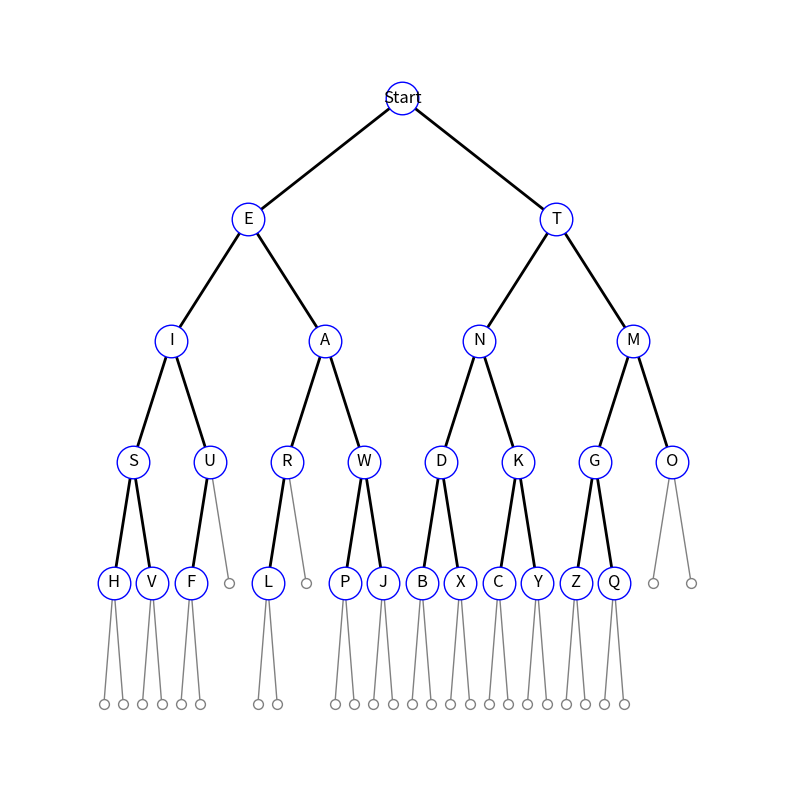

Recreate this plot in Python.
"""Ce fichier correspond à l'intégrité du tp 
fait avant même la distribution du projet."""

# classe Noeud
import networkx as nx
import matplotlib.pyplot as plt


class Noeud:
    '''
    C'est la classe Noeud, indispensable pour créer un arbre.
    Création d'une instance noeud:
    noeud = Noeud(valeur(str), gauche(Noeud), droit(Noeud))
    attributs d'instance : valeur, gauche, droit
    '''

    def __init__(self, valeur, gauche=None, droit=None):
        self.valeur = valeur
        self.gauche = gauche
        self.droit = droit

    def __str__(self):
        return str(self.valeur)


# fonction hauteur
# la hauteur de la racine est ici de 1
# remplacer 0 par -1 si on souhaite une hauteur de 0 pour la racine
def hauteur(arbre):
    if arbre is None:
        return 0
    else:
        return 1 + max(hauteur(arbre.gauche), hauteur(arbre.droit))


def repr_graph(arbre, size=(8, 8), null_node=False):
    """Cette fonction sert à représenter un arbre dans une fenêtre séparée.
    
    :param arbre: L'arbre fourni à représenter (de type Noeud)
    :param size: Le tuple de 2 entiers. Si size est int -> (size, size)
    :param null_node: si True, trace les liaisons vers les sous-arbres vides
    """

    def parkour(arbre, noeuds, branches, labels, positions, profondeur, pos_courante, pos_parent, null_node):
        if arbre is not None:
            noeuds[0].append(pos_courante)
            positions[pos_courante] = (pos_courante, profondeur)
            profondeur -= 1
            labels[pos_courante] = str(arbre.valeur)
            branches[0].append((pos_courante, pos_parent))
            pos_gauche = pos_courante - 2 ** profondeur
            parkour(arbre.gauche, noeuds, branches, labels, positions, profondeur, pos_gauche, pos_courante, null_node)
            pos_droit = pos_courante + 2 ** profondeur
            parkour(arbre.droit, noeuds, branches, labels, positions, profondeur, pos_droit, pos_courante, null_node)
        elif null_node:
            noeuds[1].append(pos_courante)
            positions[pos_courante] = (pos_courante, profondeur)
            branches[1].append((pos_courante, pos_parent))

    if arbre is None:
        return

    branches = [[]]
    profondeur = hauteur(arbre)
    pos_courante = 2 ** profondeur
    noeuds = [[pos_courante]]
    positions = {pos_courante: (pos_courante, profondeur)}
    labels = {pos_courante: str(arbre.valeur)}

    if null_node:
        branches.append([])
        noeuds.append([])

    profondeur -= 1
    parkour(arbre.gauche, noeuds, branches, labels, positions, profondeur, pos_courante - 2 ** profondeur, pos_courante,
            null_node)
    parkour(arbre.droit, noeuds, branches, labels, positions, profondeur, pos_courante + 2 ** profondeur, pos_courante,
            null_node)

    mon_arbre = nx.Graph()

    if type(size) == int:
        size = (size, size)
    plt.figure(figsize=size)

    nx.draw_networkx_nodes(mon_arbre, positions, nodelist=noeuds[0], node_color="white", node_size=550,
                           edgecolors="blue")
    nx.draw_networkx_edges(mon_arbre, positions, edgelist=branches[0], edge_color="black", width=2)
    nx.draw_networkx_labels(mon_arbre, positions, labels)

    if null_node:
        nx.draw_networkx_nodes(mon_arbre, positions, nodelist=noeuds[1], node_color="white", node_size=50,
                               edgecolors="grey")
        nx.draw_networkx_edges(mon_arbre, positions, edgelist=branches[1], edge_color="grey", width=1)

    ax = plt.gca()
    ax.margins(0.1)
    plt.axis("off")
    plt.show()
    # C'est commenté pour pouvoir afficher l'arbre.
    # plt.close()


"""
# Exemple de création d'un arbre :
d = Noeud('d',None,None)
a = Noeud('a',None,None)
c = Noeud('c',None,None)
rg = Noeud('1',a,None)
rd= Noeud('2',c,d)
arbre1 = Noeud('racine',rg,rd)
repr_graph(arbre1,(3,3),True)
"""

# à faire 1
# Créer la représentation de l'abre morse, on se bornera aux lettres de l'alphabet...
print("\nA faire 1 : L\'arbre est créé (cf. la fenêtre apparue)")
q = Noeud("Q")
z = Noeud("Z")
y = Noeud("Y")
c = Noeud("C")
x = Noeud("X")
b = Noeud("B")
j = Noeud("J")
p = Noeud("P")
l = Noeud("L")
f = Noeud("F")
v = Noeud("V")
h = Noeud("H")
o = Noeud("O")
g = Noeud("G", z, q)
k = Noeud("K", c, y)
d = Noeud("D", b, x)
w = Noeud("W", p, j)
r = Noeud("R", l)
u = Noeud("U", f)
s = Noeud("S", h, v)
a = Noeud("A", r, w)
i = Noeud("I", s, u)
m = Noeud("M", g, o)
n = Noeud("N", d, k)
e = Noeud("E", i, a)
t = Noeud("T", n, m)
alpharbre = Noeud('Start', e, t)
# On l'affiche, pour le coup :
repr_graph(alpharbre, (10, 10), True)

print("\nA faire 2 : La fonction decode_lettre(arbre,code) est créée et le code -°-° correspond à la lettre : ", end="")


def decode_lettre(arbre, code):
    """Cette fonction sert à obtenir la lettre d'un code morse fourni.
    
    :param arbre: L'arbre de l'alphabet de Morse (de type Noeud)
    :param code: Le code morse de la lettre à décoder (de type str)
    :return: Une lettre qui correspond au code morse fourni (de type str)
    """
    # A faire 2
    for i in code:
        if i == "-":
            arbre = arbre.droit
        elif i == "°":
            arbre = arbre.gauche
        else:
            return False
    return arbre.valeur


# Test :
# print(decode_lettre(alpharbre, '-°-°'))


def encode_lettre(lettre, chemin, arbre):
    """Cette fonction sert à obtenir le code morse d'une lettre fournie.
    
    :param lettre: La lettre à encoder (de type str)
    :param chemin: La variable permettant de composer un code Morse (de type str)
    :param arbre: L'arbre de l'alphabet morse (de type Noeud)
    :return: Le code morse de la lettre fournie par l'utilisateur (de type str)
    """
    if arbre is None:
        return ""
    elif arbre.valeur == lettre:
        return chemin
    else:
        chg = encode_lettre(lettre, chemin + "°", arbre.gauche)
        chd = encode_lettre(lettre, chemin + "-", arbre.droit)
    return chg + chd


# Test :
print(encode_lettre('R', "", alpharbre))


def encode_message(message, arbre):
    """Cette fonction sert à obtenir le code morse d'une phrase fournie par l'utilisateur. 

    :param message: Une phrase à encoder (de type str)
    :param arbre: L'arbre de l'alphabet de Morse (de type Noeud)
    :return: Le code morse d'une phrase fourni par l'utilisateur (de type str)
    """
    # A faire 3
    encrypted = ""
    for i in message:
        if i != " ":
            i = i.upper()
        else:
            encrypted += "/"
        if len(encrypted) > 0:
            encrypted += "*"
        encrypted += encode_lettre(i, "", alpharbre)
    return encrypted + "*"


# Test :
print("\nA faire 3 : La fonction encode_message(message,arbre) est faite et la phrase \'sos\' en code morse est : ",
      end="")
print(encode_message('sos', alpharbre))


def decode_message(message_code, arbre):
    """Cette fonction sert à obtenir la phrase en français du code morse fourni.
    
    :param message_code: Le code morse d'une phrase fourni par l'utilisateur (de tyoe str)
    :param arbre: L'arbre de l'alphabet de Morse (de type Noeud)
    :return: La phrase en français du code morse fourni (de type str)
    """
    # à faire 4
    message = ""
    wordlist_tmp = list(message_code.split("/"))
    wordlist = []
    for i in wordlist_tmp:
        wordlist.append(list(i.split("*")))
    for i in wordlist:
        word = ""
        for j in i:
            if j != '':
                word += decode_lettre(arbre, j)
        message += word + " "
    return message


print("\nA faire 4 : La fonction decode_message(message_code,arbre) est implementée (cf. le code à la ligne 223).")

# Test :
print("\nA faire 5 le code \'-°°°*°-°*°-*°°°-*---*/*°---*°*°°-*-°*°*/*°--°*°-*-°°*°-*°--*°-*-°*/*°-°°*°-*"
      "/*-°*°°°*°°*/*°*°°°*-*/*°-*°°°-*°*-°-°*/*-*---*°°*\' veut dire en français :", decode_message(
    '-°°°*°-°*°-*°°°-*---*/*°---*°*°°-*-°*°*/*°--°*°-*-°°*°-*°--*°-*-°*/*°-°°*°-*/*-°*°°°*°°*/*°*°°°*-*/*°-*°°°-*°*-°-°*/*-*---*°°*',
    alpharbre))

print("\nA faire 6 (Questions) :")


def dictionnaire(arbre, chemin, dico):
    """Cette fonction sert à créer le dictionnaire de l'arbre de l'alphabet morse.

    :param arbre: L'alphabet morse donné (de type Noeud)
    :param chemin: La variable permettant de composer le code morse de chaque lettre (de type str)
    :param dico: La variable qui sert à créer le dictionnaire de l'alphabet morse (de type dict)
    :return: Le dictionnaire de l'arbre de l'alphabet morse (de type dict)
    """
    if arbre is not None:
        if arbre.valeur != "":
            dico[arbre.valeur] = chemin
        # Appel récursif pour parcourir le sous-arbre gauche
        dictionnaire(arbre.gauche, chemin + "°", dico)
        # Appel récursif pour parcourir le sous-arbre droit
        dictionnaire(arbre.droit, chemin + "-", dico)
    return dico


# Création de l'arbre de l'alphabet morse 
# avec un dictionnaire (de type dict)
arbre_dict = dictionnaire(alpharbre, '', {})
print(arbre_dict)
print("La fonction est-elle récursive ? si oui, préciser la condition d'arrêt. "
      "Réponse : Elle est récursive car elle fait appel à elle-même. "
      "La condition d\'arrêt est \"if arbre is not None\" ")
print("La fonction parcours l'arbre, de quel parcours s'agit-il ? "
      "Réponse : il s\'agit du parcours préfixe")

print("\nPour aller plus loin (codage/decodage par dictionnaire) :\n")


def dict_decode_message(arbre, message_code):
    """Cette fonction sert à décoder le message morse (par dictionnaire).

    :param arbre: L'alphabet morse défini par un dictionnaire (de type dict)
    :param message_code: Un code morse fourni à décoder (de type str)
    :return: Renvoie un message décodé sous forme d'une phrase en français.
    """
    decoded_msg = ''
    # On crée un autre dictionaire de l'alphabet morse
    # dont les clés et les valeurs sont inversées
    # pour pouvoir décoder le message plus rapidement.
    tmp_dict = dict()
    tmp_message_code = list(message_code.split("/"))
    lettres_code_liste = []
    for i in tmp_message_code:
        tmp_lettre_code = list(i.split("*"))
        lettres_code_liste.append(tmp_lettre_code)
    for cle, valeur in arbre.items():
        # On inverse les cles et les valeurs de l'arbre défini par dict.
        # Pour pouvoir directement et plus facilement retrouver une lettre.
        tmp_dict[valeur] = cle
    for i in lettres_code_liste:
        tmp_mot = ""
        for j in i:
            if j != '':
                tmp_mot += tmp_dict[j]
        decoded_msg += tmp_mot + " "
    return decoded_msg


# Test :
print("On decode le message "
      "-°°°*°-°*°-*°°°-*---*/*°---*°*°°-*-°*°*/*°--°*°-*-°°*°-*°--*°-*-°*/*°-°°*°-*/*-°*°°°*°°*/*°*°°°*-*/*°-*°°°-*°*-°-°*"
      "/*-*---*°°* par dict et on obtient :", dict_decode_message(arbre_dict,
                                                                  '-°°°*°-°*°-*°°°-*---*/*°---*°*°°-*-°*°*/*°--°*°-*-°°*°-*°--*°-*-°*/*°-°°*°-*/*-°*°°°*°°*/*°*°°°*-*/*°-*°°°-*°*-°-°*/*-*---*°°*'))


def dict_encode_message(arbre, message):
    """
    Cette fonction sert à coder un message en code morse (par dictionnaire)

    :param arbre: L'alphabet morse défini par un dictionnaire (de type dict)
    :param message: Un message fourni et à encoder (de type str)
    :return: Renvoie un message sous forme d'un code morse.
    """
    encoded_msg = ''
    message = message.upper()
    for i in message:
        if i == ' ':
            encoded_msg += '/'
        else:
            encoded_msg += arbre[i]
            encoded_msg += '*'
    return encoded_msg


# Test :
print("On encode ensuite la phrase \'sos sos sos sos sos sos sos sos\' par dict et on obtient :",
      dict_encode_message(arbre_dict, 'sos sos sos SOS sos sos sos SOS'))
